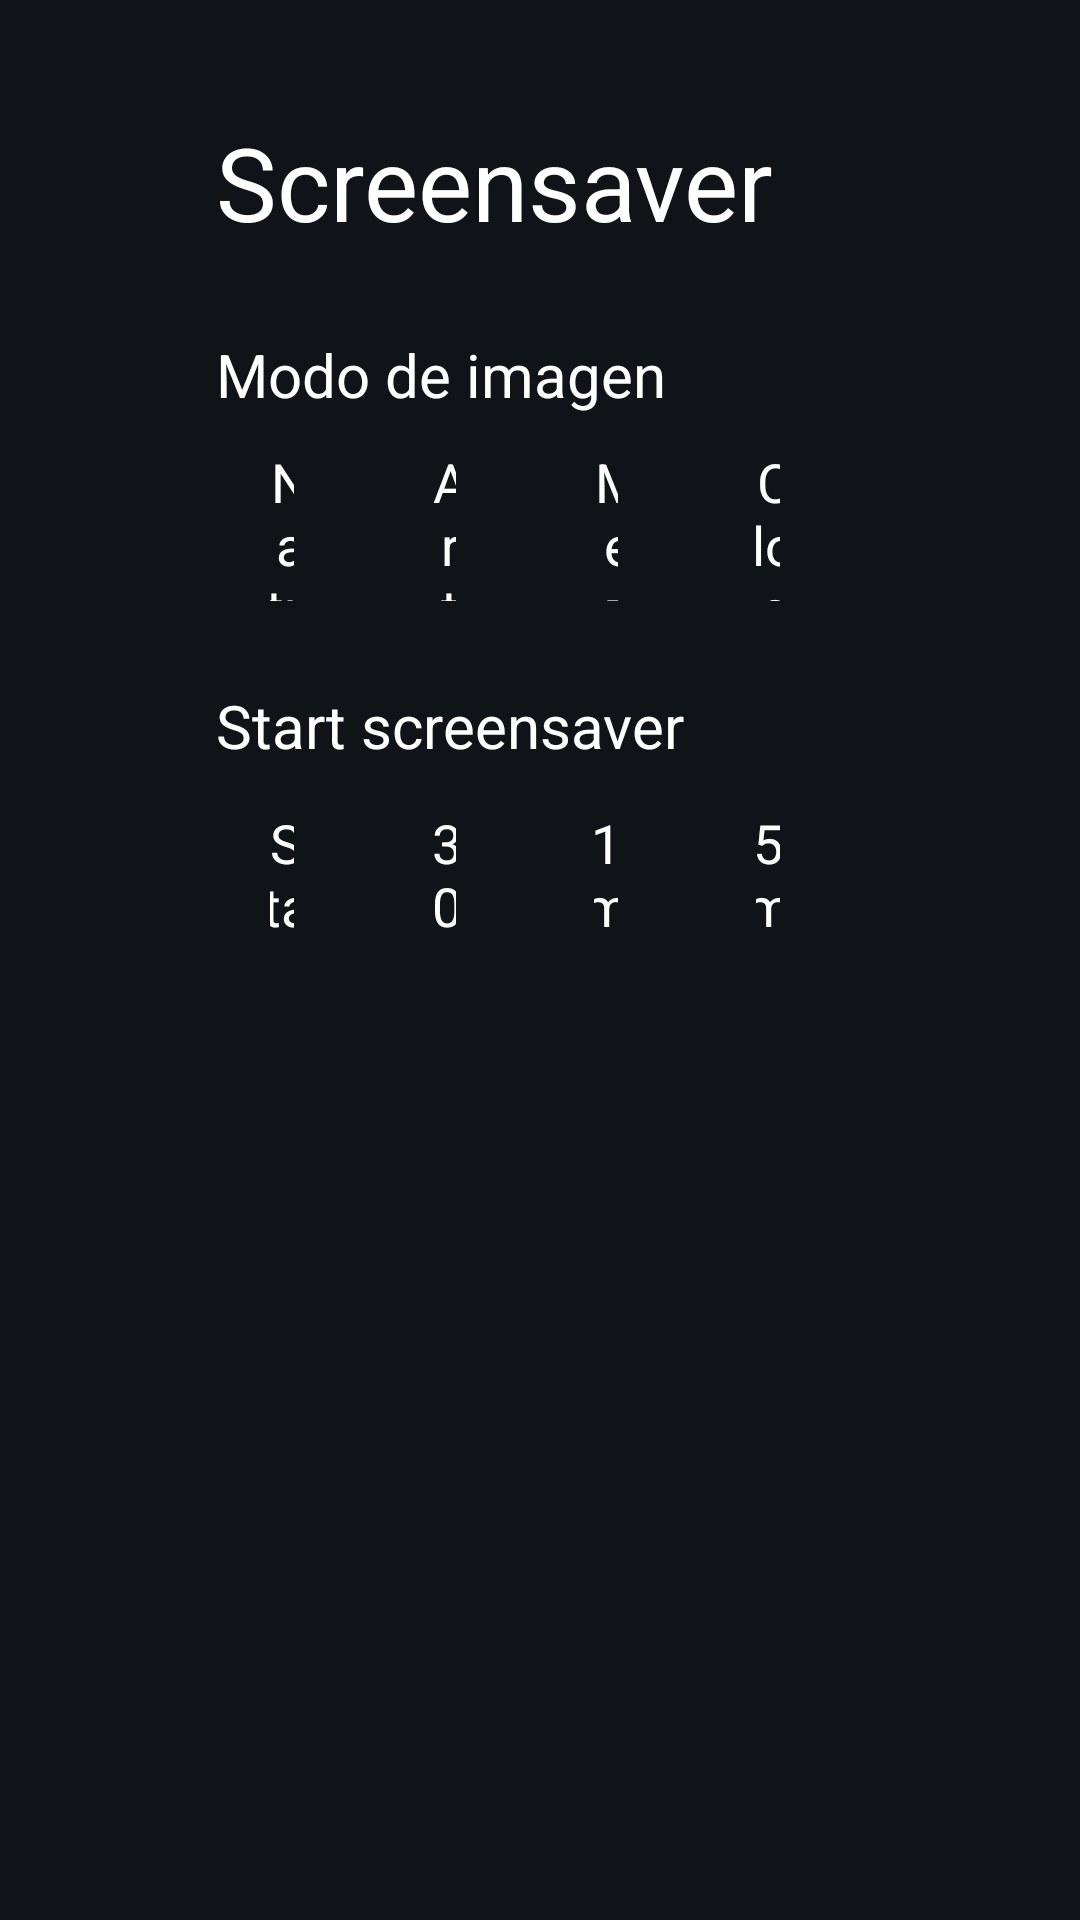

Layout XML and referenced resources for this Android screen:
<!-- AndroidManifest.xml: activity theme android:Theme.Black.NoTitleBar.Fullscreen -->
<!-- res/layout/activity_screensaver_settings.xml -->
<?xml version="1.0" encoding="utf-8"?>
<ScrollView xmlns:android="http://schemas.android.com/apk/res/android"
    android:layout_width="match_parent"
    android:layout_height="match_parent"
    android:background="#FF101419"
    android:fillViewport="true">

    <LinearLayout
        android:layout_width="match_parent"
        android:layout_height="wrap_content"
        android:orientation="vertical"
        android:paddingStart="72dp"
        android:paddingEnd="72dp"
        android:paddingTop="38dp"
        android:paddingBottom="38dp">

        <TextView
            android:layout_width="match_parent"
            android:layout_height="wrap_content"
            android:text="@string/screensaver_mode_label"
            android:textColor="#FFFFFFFF"
            android:textSize="34sp" />

        <TextView
            android:layout_width="match_parent"
            android:layout_height="wrap_content"
            android:layout_marginTop="28dp"
            android:text="Modo de imagen"
            android:textColor="#FFFFFFFF"
            android:textSize="20sp" />

        <LinearLayout
            android:layout_width="match_parent"
            android:layout_height="wrap_content"
            android:layout_marginTop="10dp"
            android:orientation="horizontal">

            <TextView android:id="@+id/modeNature" style="@style/SettingsColumnChoice" android:text="@string/screensaver_nature" />
            <TextView android:id="@+id/modeArt" style="@style/SettingsColumnChoice" android:text="@string/screensaver_art" />
            <TextView android:id="@+id/modeMix" style="@style/SettingsColumnChoice" android:text="Mezcla" />
            <TextView android:id="@+id/modeClock" style="@style/SettingsColumnChoice" android:text="@string/screensaver_clock" />
        </LinearLayout>

        <TextView
            android:layout_width="match_parent"
            android:layout_height="wrap_content"
            android:layout_marginTop="28dp"
            android:text="@string/screensaver_timeout_label"
            android:textColor="#FFFFFFFF"
            android:textSize="20sp" />

        <LinearLayout
            android:layout_width="match_parent"
            android:layout_height="wrap_content"
            android:layout_marginTop="10dp"
            android:orientation="horizontal">

            <TextView android:id="@+id/screensaverStartNow" style="@style/SettingsColumnChoice" android:text="@string/screensaver_start_now" />
            <TextView android:id="@+id/interval30s" style="@style/SettingsColumnChoice" android:text="@string/screensaver_timeout_30s" />
            <TextView android:id="@+id/interval1m" style="@style/SettingsColumnChoice" android:text="@string/screensaver_timeout_1m" />
            <TextView android:id="@+id/interval5m" style="@style/SettingsColumnChoice" android:text="@string/screensaver_timeout_5m" />
        </LinearLayout>
    </LinearLayout>
</ScrollView>
<!-- resources referenced by this layout -->
<resources>
  <string name="screensaver_art">Art</string>
  <string name="screensaver_clock">Clock</string>
  <string name="screensaver_mode_label">Screensaver</string>
  <string name="screensaver_nature">Nature</string>
  <string name="screensaver_start_now">Start now</string>
  <string name="screensaver_timeout_1m">1m</string>
  <string name="screensaver_timeout_30s">30s</string>
  <string name="screensaver_timeout_5m">5m</string>
  <string name="screensaver_timeout_label">Start screensaver</string>
  <style name="SettingsColumnChoice" parent="SettingsRow">
          <item name="android:layout_width">0dp</item>
          <item name="android:layout_weight">1</item>
          <item name="android:layout_marginEnd">10dp</item>
          <item name="android:gravity">center</item>
      </style>
  <style name="SettingsRow">
          <item name="android:layout_width">match_parent</item>
          <item name="android:layout_height">52dp</item>
          <item name="android:gravity">center_vertical</item>
          <item name="android:paddingStart">18dp</item>
          <item name="android:paddingEnd">18dp</item>
          <item name="android:background">@drawable/settings_choice_bg</item>
          <item name="android:textColor">#FFFFFFFF</item>
          <item name="android:textSize">18sp</item>
          <item name="android:focusable">true</item>
          <item name="android:clickable">true</item>
      </style>
</resources>
